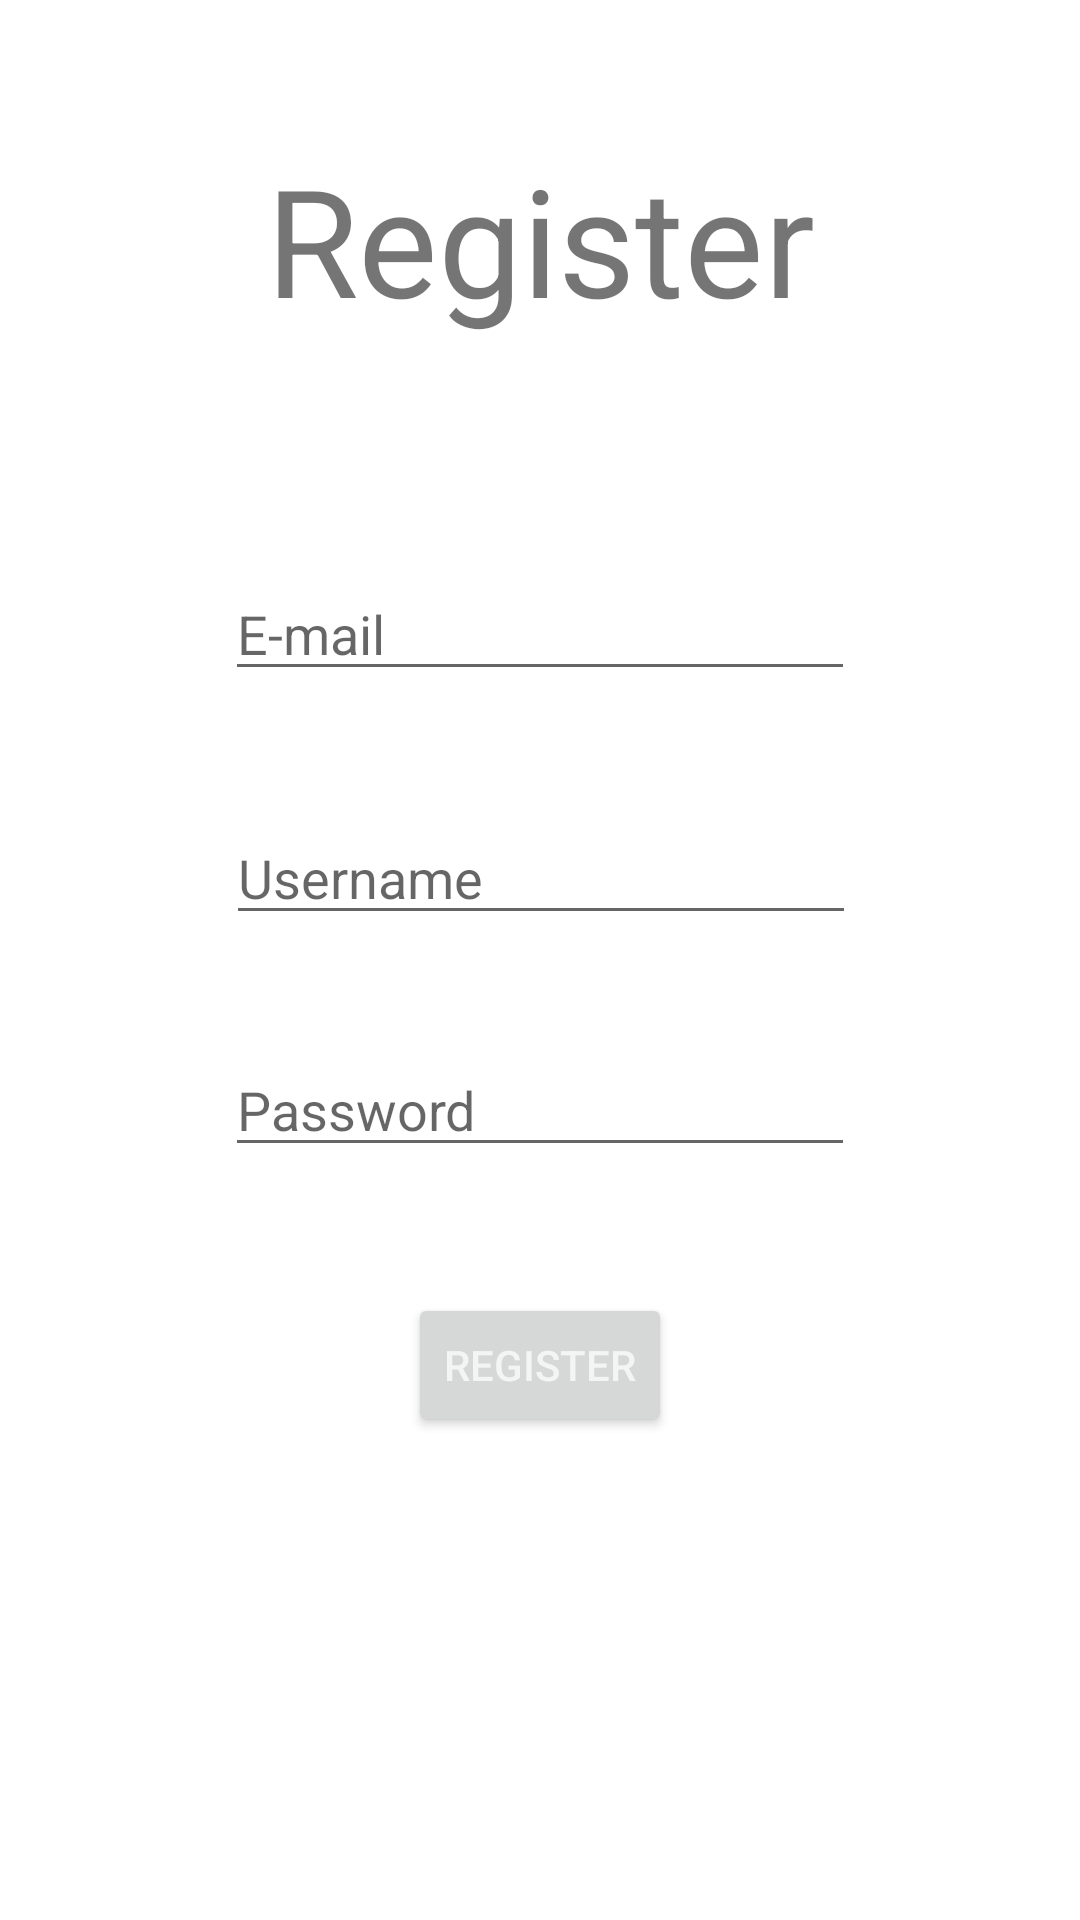

Produce the Android XML layout that renders to this screen, including the resource entries it uses.
<!-- AndroidManifest.xml: application theme Theme.OutOfMyChest -->
<!-- res/layout/activity_user_register.xml -->
<?xml version="1.0" encoding="utf-8"?>
<androidx.constraintlayout.widget.ConstraintLayout xmlns:android="http://schemas.android.com/apk/res/android"
    xmlns:app="http://schemas.android.com/apk/res-auto"
    xmlns:tools="http://schemas.android.com/tools"
    android:layout_width="match_parent"
    android:layout_height="match_parent"
    android:foregroundTint="#FFFFFF"
    tools:context=".userRegister">

    <TextView
        android:id="@+id/registerTextRegister"
        android:layout_width="wrap_content"
        android:layout_height="wrap_content"
        android:text="Register"
        android:textSize="50sp"
        app:layout_constraintBottom_toBottomOf="parent"
        app:layout_constraintEnd_toEndOf="parent"
        app:layout_constraintStart_toStartOf="parent"
        app:layout_constraintTop_toTopOf="parent"
        app:layout_constraintVertical_bias="0.081" />

    <EditText
        android:id="@+id/registerEmail"
        android:layout_width="wrap_content"
        android:layout_height="wrap_content"
        android:layout_marginTop="76dp"
        android:ems="10"
        android:hint="E-mail"
        android:inputType="textPersonName"
        app:layout_constraintEnd_toEndOf="parent"
        app:layout_constraintStart_toStartOf="parent"
        app:layout_constraintTop_toBottomOf="@+id/registerTextRegister" />

    <EditText
        android:id="@+id/registerUsername"
        android:layout_width="wrap_content"
        android:layout_height="wrap_content"
        android:layout_marginTop="40dp"
        android:ems="10"
        android:hint="Username"
        android:inputType="textPersonName"
        app:layout_constraintEnd_toEndOf="parent"
        app:layout_constraintHorizontal_bias="0.502"
        app:layout_constraintStart_toStartOf="parent"
        app:layout_constraintTop_toBottomOf="@+id/registerEmail" />

    <EditText
        android:id="@+id/registerPassword"
        android:layout_width="wrap_content"
        android:layout_height="wrap_content"
        android:layout_marginTop="36dp"
        android:ems="10"
        android:hint="Password"
        android:inputType="textPassword"
        app:layout_constraintEnd_toEndOf="parent"
        app:layout_constraintStart_toStartOf="parent"
        app:layout_constraintTop_toBottomOf="@+id/registerUsername" />

    <Button
        android:id="@+id/register_btn_Register"
        android:layout_width="wrap_content"
        android:layout_height="wrap_content"
        android:foregroundTint="@color/white"
        android:text="Register"
        android:textColor="#F3F4F4"
        app:iconTint="@color/white"
        app:layout_constraintBottom_toBottomOf="parent"
        app:layout_constraintEnd_toEndOf="parent"
        app:layout_constraintStart_toStartOf="parent"
        app:layout_constraintTop_toBottomOf="@+id/registerPassword"
        app:layout_constraintVertical_bias="0.207"
        app:rippleColor="@color/white"
        app:strokeColor="@color/white" />

    <ProgressBar
        android:id="@+id/registerProgressBar"
        style="?android:attr/progressBarStyle"
        android:layout_width="wrap_content"
        android:layout_height="wrap_content"
        android:visibility="gone"
        app:layout_constraintBottom_toBottomOf="parent"
        app:layout_constraintEnd_toEndOf="parent"
        app:layout_constraintStart_toStartOf="parent"
        app:layout_constraintTop_toTopOf="parent" />
</androidx.constraintlayout.widget.ConstraintLayout>
<!-- resources referenced by this layout -->
<resources>
  <style name="Theme.OutOfMyChest" parent="Theme.MaterialComponents.DayNight.DarkActionBar">
          
          <item name="colorPrimary">@color/purple_500</item>
          <item name="colorPrimaryVariant">@color/purple_700</item>
          <item name="colorOnPrimary">@color/white</item>
          
          <item name="colorSecondary">@color/teal_200</item>
          <item name="colorSecondaryVariant">@color/teal_700</item>
          <item name="colorOnSecondary">@color/black</item>
          
          <item name="android:statusBarColor" tools:targetApi="l">?attr/colorPrimaryVariant</item>
          
      </style>
  <!-- not gathered from this repository: default colours our renderer supplied (Android Studio template values) -->
  <color name="purple_500">#FF6200EE</color>
  <color name="purple_700">#FF3700B3</color>
  <color name="teal_200">#FF03DAC5</color>
  <color name="teal_700">#FF018786</color>
  <color name="black">#FF000000</color>
  <color name="white">#FFFFFFFF</color>
</resources>
